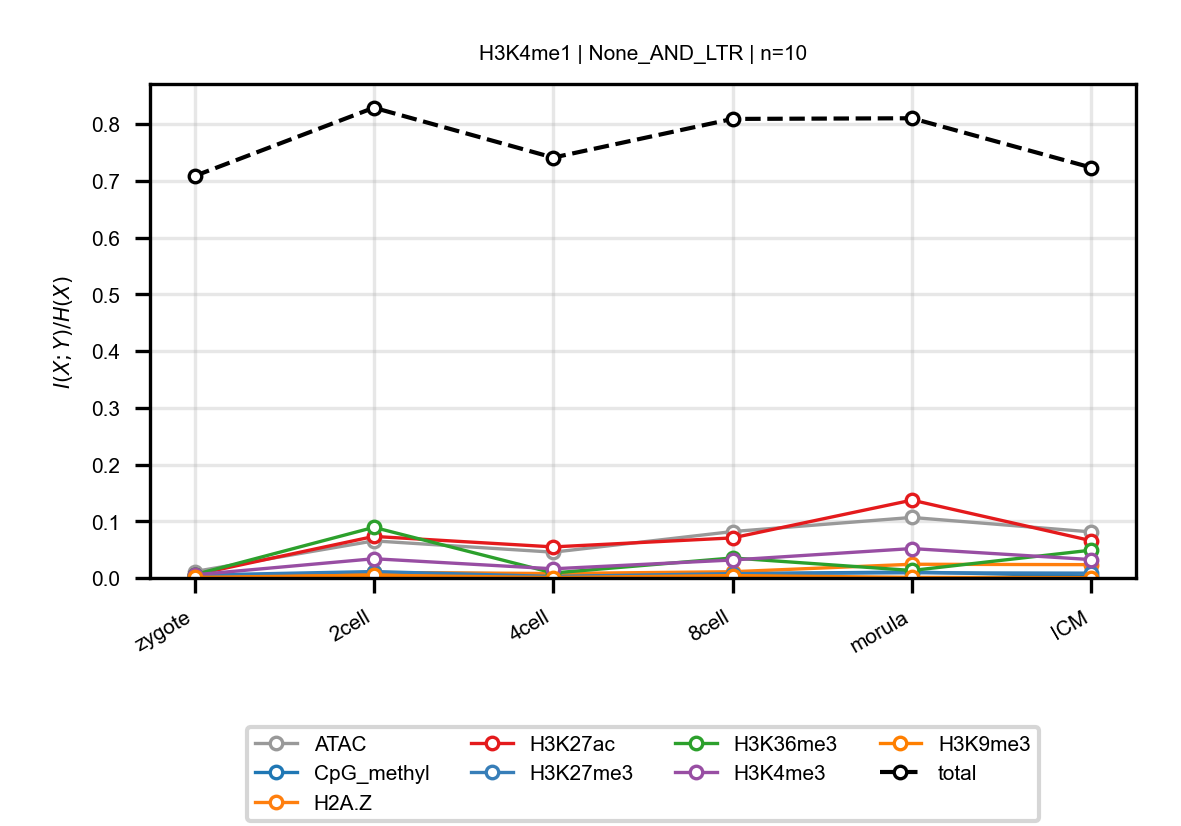

Values plotted in this chart, from the file beside it:
anchor, target, n_bins, stage, block, normalized_mi
H3K4me1, ATAC, 10, zygote, None_AND_LTR, 0.01133
H3K4me1, ATAC, 10, 2cell, None_AND_LTR, 0.06539
H3K4me1, ATAC, 10, 4cell, None_AND_LTR, 0.04546
H3K4me1, ATAC, 10, 8cell, None_AND_LTR, 0.08181
H3K4me1, ATAC, 10, morula, None_AND_LTR, 0.1067
H3K4me1, ATAC, 10, ICM, None_AND_LTR, 0.08115
H3K4me1, CpG_methyl, 10, zygote, None_AND_LTR, 0.003509
H3K4me1, CpG_methyl, 10, 2cell, None_AND_LTR, 0.009631
H3K4me1, CpG_methyl, 10, 4cell, None_AND_LTR, 0.006714
H3K4me1, CpG_methyl, 10, 8cell, None_AND_LTR, 0.007504
H3K4me1, CpG_methyl, 10, morula, None_AND_LTR, 0.01053
H3K4me1, CpG_methyl, 10, ICM, None_AND_LTR, 0.003245
H3K4me1, H2A.Z, 10, zygote, None_AND_LTR, 0.0005682
H3K4me1, H2A.Z, 10, 2cell, None_AND_LTR, 0.009694
H3K4me1, H2A.Z, 10, 4cell, None_AND_LTR, 0.007829
H3K4me1, H2A.Z, 10, 8cell, None_AND_LTR, 0.01101
H3K4me1, H2A.Z, 10, morula, None_AND_LTR, 0.02418
H3K4me1, H2A.Z, 10, ICM, None_AND_LTR, 0.02345
H3K4me1, H3K27ac, 10, zygote, None_AND_LTR, 0.005708
H3K4me1, H3K27ac, 10, 2cell, None_AND_LTR, 0.07325
H3K4me1, H3K27ac, 10, 4cell, None_AND_LTR, 0.05475
H3K4me1, H3K27ac, 10, 8cell, None_AND_LTR, 0.07063
H3K4me1, H3K27ac, 10, morula, None_AND_LTR, 0.1372
H3K4me1, H3K27ac, 10, ICM, None_AND_LTR, 0.06566
H3K4me1, H3K27me3, 10, zygote, None_AND_LTR, 0.005028
H3K4me1, H3K27me3, 10, 2cell, None_AND_LTR, 0.0113
H3K4me1, H3K27me3, 10, 4cell, None_AND_LTR, 0.002652
H3K4me1, H3K27me3, 10, 8cell, None_AND_LTR, 0.007649
H3K4me1, H3K27me3, 10, morula, None_AND_LTR, 0.009168
H3K4me1, H3K27me3, 10, ICM, None_AND_LTR, 0.008496
H3K4me1, H3K36me3, 10, zygote, None_AND_LTR, 0.005801
H3K4me1, H3K36me3, 10, 2cell, None_AND_LTR, 0.08924
H3K4me1, H3K36me3, 10, 4cell, None_AND_LTR, 0.008794
H3K4me1, H3K36me3, 10, 8cell, None_AND_LTR, 0.03527
H3K4me1, H3K36me3, 10, morula, None_AND_LTR, 0.01321
H3K4me1, H3K36me3, 10, ICM, None_AND_LTR, 0.04906
H3K4me1, H3K4me3, 10, zygote, None_AND_LTR, 0.00553
H3K4me1, H3K4me3, 10, 2cell, None_AND_LTR, 0.0339
H3K4me1, H3K4me3, 10, 4cell, None_AND_LTR, 0.01618
H3K4me1, H3K4me3, 10, 8cell, None_AND_LTR, 0.0317
H3K4me1, H3K4me3, 10, morula, None_AND_LTR, 0.05183
H3K4me1, H3K4me3, 10, ICM, None_AND_LTR, 0.03242
H3K4me1, H3K9me3, 10, zygote, None_AND_LTR, 0.000968
H3K4me1, H3K9me3, 10, 2cell, None_AND_LTR, 0.004886
H3K4me1, H3K9me3, 10, 4cell, None_AND_LTR, 0.0007728
H3K4me1, H3K9me3, 10, 8cell, None_AND_LTR, 0.004271
H3K4me1, H3K9me3, 10, morula, None_AND_LTR, 0.001047
H3K4me1, H3K9me3, 10, ICM, None_AND_LTR, 0.0006025
H3K4me1, total, 10, zygote, None_AND_LTR, 0.7085
H3K4me1, total, 10, 2cell, None_AND_LTR, 0.8289
H3K4me1, total, 10, 4cell, None_AND_LTR, 0.741
H3K4me1, total, 10, 8cell, None_AND_LTR, 0.8091
H3K4me1, total, 10, morula, None_AND_LTR, 0.8103
H3K4me1, total, 10, ICM, None_AND_LTR, 0.7234
